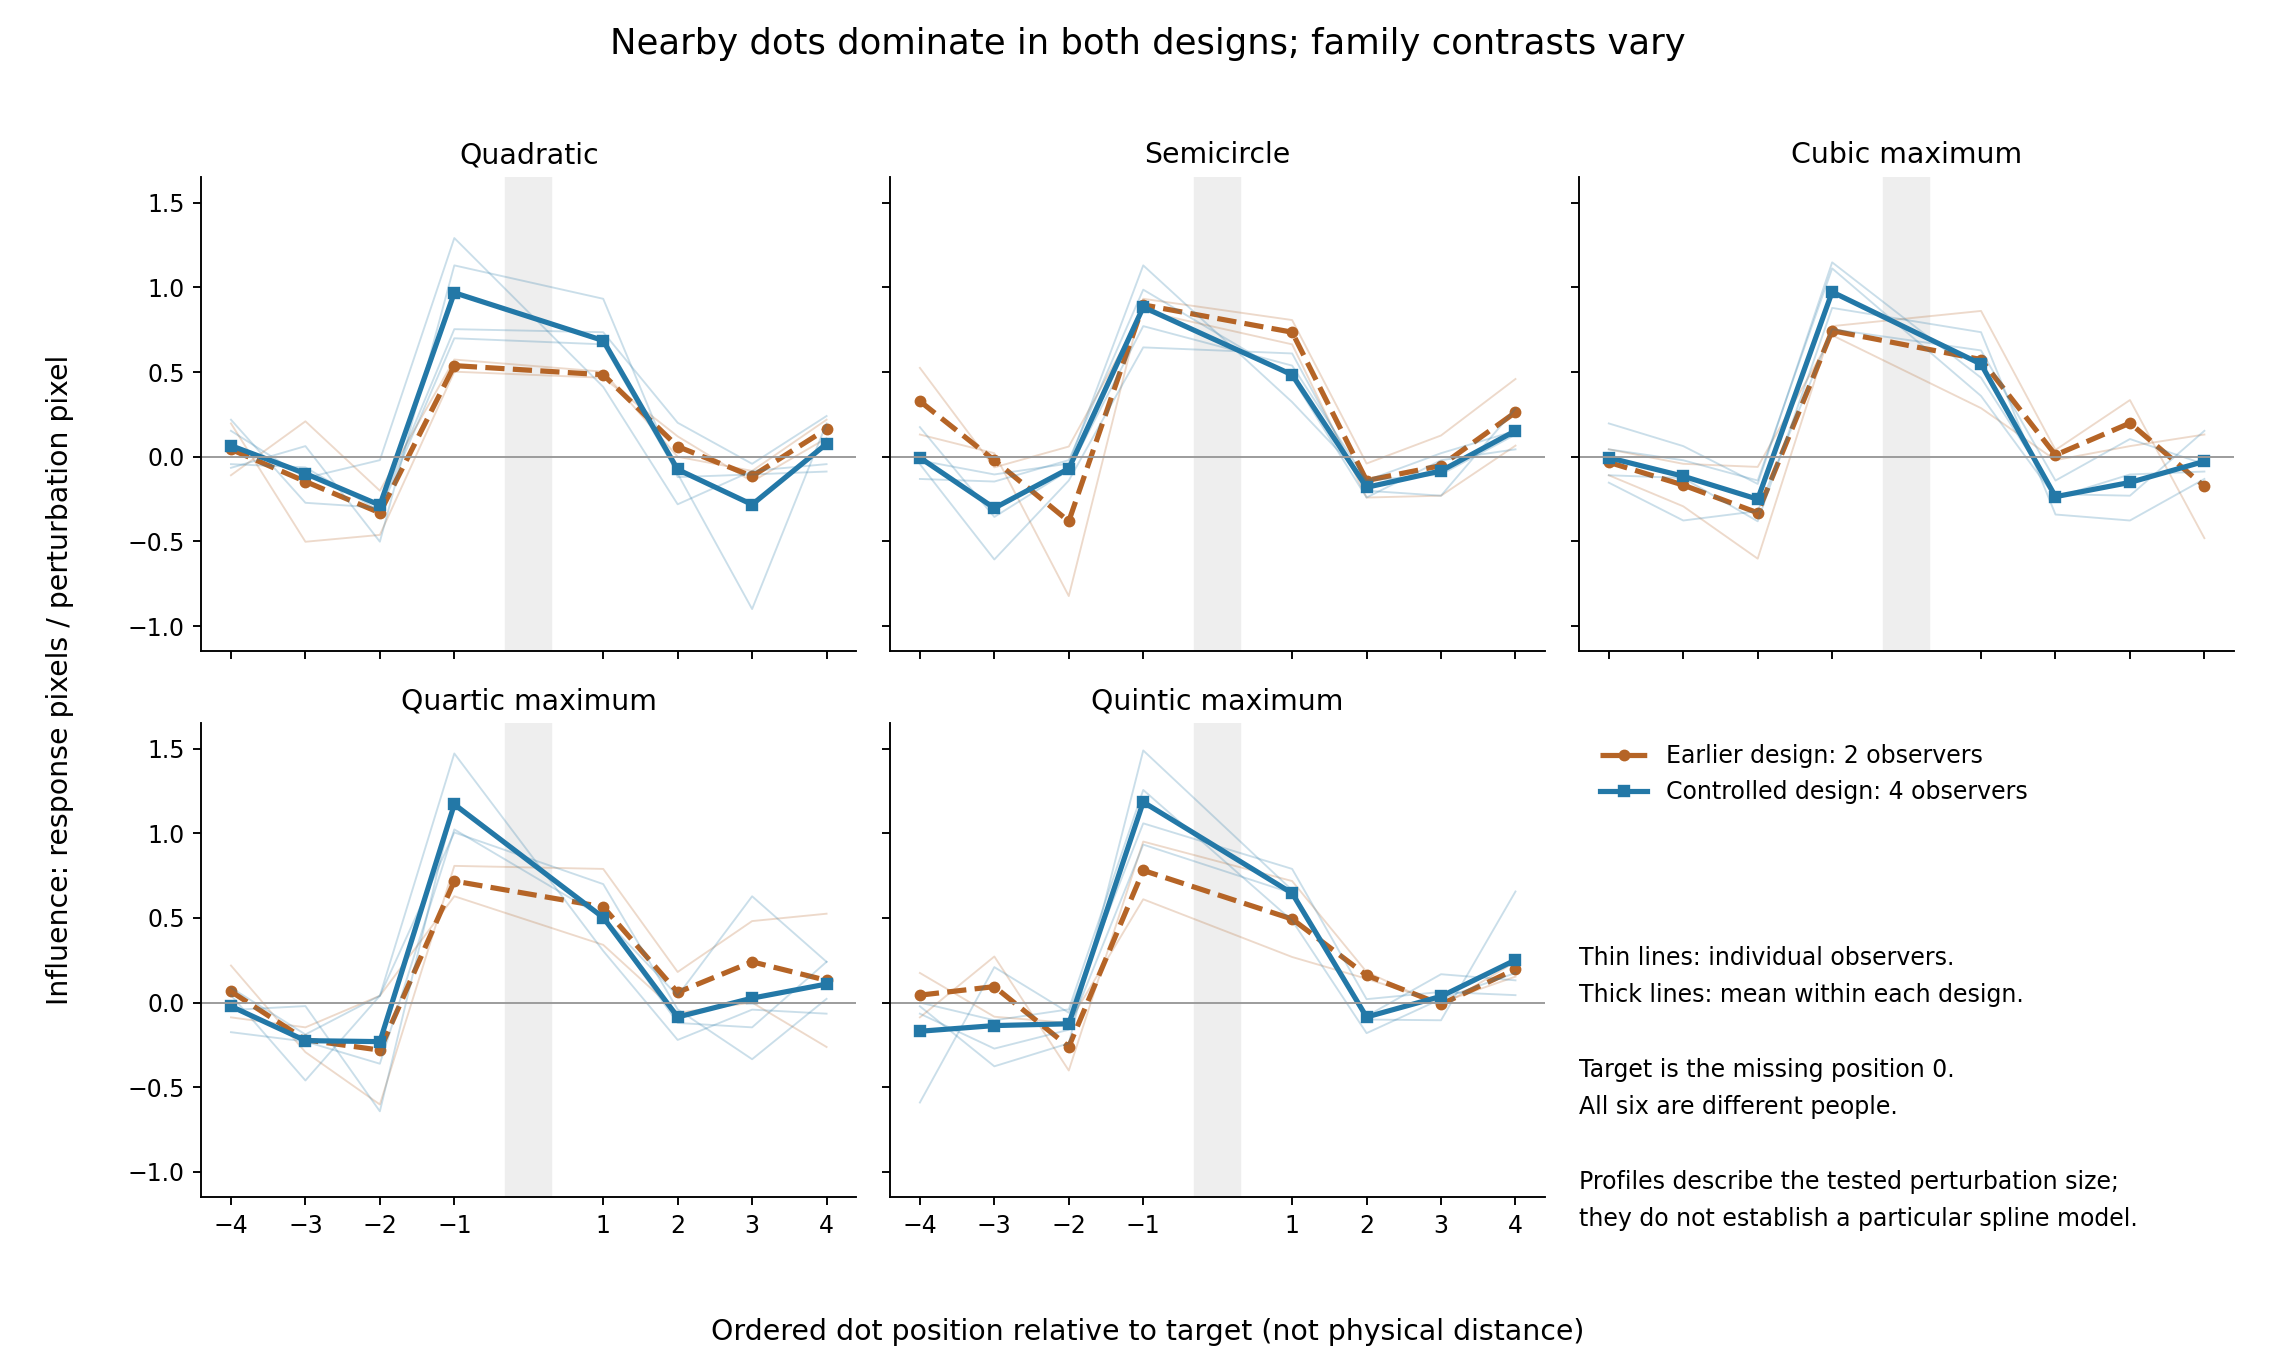

Source data for this figure (header and first rows):
cohort, stimulus_set, curve_family, point, sensitivity
controlled, curvature_maxima, circle, 0, -0.005467
controlled, curvature_maxima, circle, 1, -0.3034
controlled, curvature_maxima, circle, 2, -0.07025
controlled, curvature_maxima, circle, 3, 0.8835
controlled, curvature_maxima, circle, 5, 0.4844
controlled, curvature_maxima, circle, 6, -0.1806
controlled, curvature_maxima, circle, 7, -0.08369
controlled, curvature_maxima, circle, 8, 0.1531
controlled, curvature_maxima, cubic, 0, -0.005467
controlled, curvature_maxima, cubic, 1, -0.1151
controlled, curvature_maxima, cubic, 2, -0.2509
controlled, curvature_maxima, cubic, 3, 0.9732
controlled, curvature_maxima, cubic, 5, 0.5472
controlled, curvature_maxima, cubic, 6, -0.2358
controlled, curvature_maxima, cubic, 7, -0.1517
controlled, curvature_maxima, cubic, 8, -0.02733
controlled, curvature_maxima, parabola, 0, 0.0656
controlled, curvature_maxima, parabola, 1, -0.09938
controlled, curvature_maxima, parabola, 2, -0.286
controlled, curvature_maxima, parabola, 3, 0.9687
controlled, curvature_maxima, parabola, 5, 0.6862
controlled, curvature_maxima, parabola, 6, -0.07526
controlled, curvature_maxima, parabola, 7, -0.2824
controlled, curvature_maxima, parabola, 8, 0.07653
controlled, curvature_maxima, quartic, 0, -0.02187
controlled, curvature_maxima, quartic, 1, -0.2249
controlled, curvature_maxima, quartic, 2, -0.2308
controlled, curvature_maxima, quartic, 3, 1.171
controlled, curvature_maxima, quartic, 5, 0.5023
controlled, curvature_maxima, quartic, 6, -0.0853
controlled, curvature_maxima, quartic, 7, 0.02615
controlled, curvature_maxima, quartic, 8, 0.1093
controlled, curvature_maxima, quintic, 0, -0.1695
controlled, curvature_maxima, quintic, 1, -0.136
controlled, curvature_maxima, quintic, 2, -0.1254
controlled, curvature_maxima, quintic, 3, 1.184
controlled, curvature_maxima, quintic, 5, 0.6458
controlled, curvature_maxima, quintic, 6, -0.0853
controlled, curvature_maxima, quintic, 7, 0.03661
controlled, curvature_maxima, quintic, 8, 0.2515
controlled, original, cubic, 0, 0.3171
controlled, original, cubic, 1, -0.1569
controlled, original, cubic, 2, -0.2007
controlled, original, cubic, 3, 0.888
controlled, original, cubic, 5, 0.6099
controlled, original, cubic, 6, 3.7539416020138106e-15
controlled, original, cubic, 7, -0.1046
controlled, original, cubic, 8, 0.2187
controlled, original, line, 0, -0.1093
controlled, original, line, 1, -0.02092
controlled, original, line, 2, -0.2107
controlled, original, line, 3, 0.5382
controlled, original, line, 5, 0.6638
controlled, original, line, 6, -0.01004
controlled, original, line, 7, 9.006684287271582e-15
controlled, original, line, 8, -0.07653
controlled, original, quartic, 0, -0.1531
controlled, original, quartic, 1, 0.1883
controlled, original, quartic, 2, -0.6824
controlled, original, quartic, 3, 0.9329
... 84 more rows
